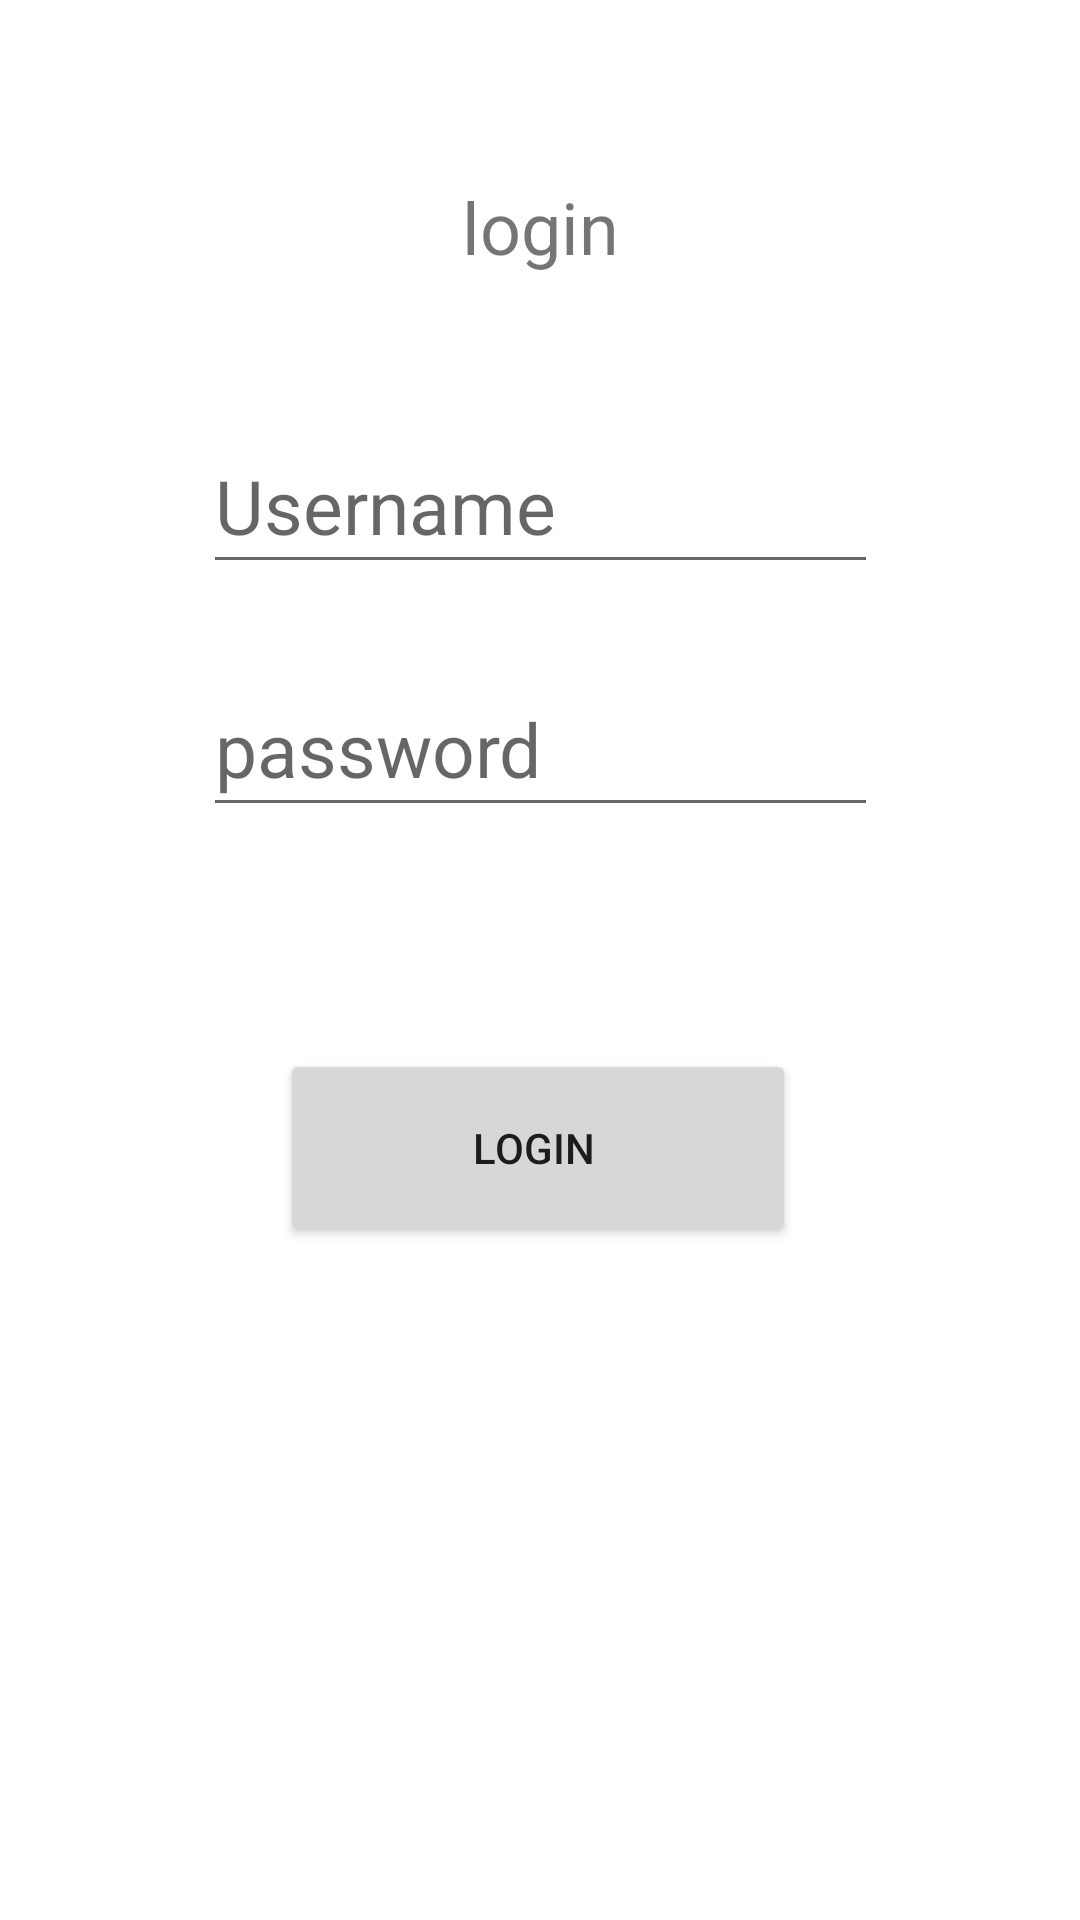

Write the Android layout XML for this screen, with the resource values it uses.
<!-- AndroidManifest.xml: application theme Theme.TestSQLite -->
<!-- res/layout/activity_login.xml -->
<?xml version="1.0" encoding="utf-8"?>
<androidx.constraintlayout.widget.ConstraintLayout xmlns:android="http://schemas.android.com/apk/res/android"
    xmlns:app="http://schemas.android.com/apk/res-auto"
    xmlns:tools="http://schemas.android.com/tools"
    android:layout_width="match_parent"
    android:layout_height="match_parent"
    tools:context=".login">

    <TextView
        android:id="@+id/textView"
        android:layout_width="131dp"
        android:layout_height="35dp"
        android:text="login"
        android:textAlignment="center"
        android:textSize="24sp"
        app:layout_constraintBottom_toBottomOf="parent"
        app:layout_constraintEnd_toEndOf="parent"
        app:layout_constraintStart_toStartOf="parent"
        app:layout_constraintTop_toTopOf="parent"
        app:layout_constraintVertical_bias="0.098" />

    <EditText
        android:id="@+id/name"
        android:layout_width="225dp"
        android:layout_height="55dp"
        android:hint="Username"
        android:textSize="25dp"
        app:layout_constraintBottom_toBottomOf="parent"
        app:layout_constraintEnd_toEndOf="parent"
        app:layout_constraintStart_toStartOf="parent"
        app:layout_constraintTop_toTopOf="parent"
        app:layout_constraintVertical_bias="0.239" />

    <EditText
        android:id="@+id/testpas"
        android:layout_width="225dp"
        android:layout_height="55dp"
        android:hint="password"
        android:textSize="25dp"
        app:layout_constraintBottom_toBottomOf="parent"
        app:layout_constraintEnd_toEndOf="parent"
        app:layout_constraintStart_toStartOf="parent"
        app:layout_constraintTop_toTopOf="parent"
        app:layout_constraintVertical_bias="0.377" />


    <Button
        android:id="@+id/btn3"
        android:layout_width="172dp"
        android:layout_height="66dp"
        android:text="login "
        app:layout_constraintBottom_toBottomOf="parent"
        app:layout_constraintEnd_toEndOf="parent"
        app:layout_constraintHorizontal_bias="0.497"
        app:layout_constraintStart_toStartOf="parent"
        app:layout_constraintTop_toTopOf="parent"
        app:layout_constraintVertical_bias="0.609" />

</androidx.constraintlayout.widget.ConstraintLayout>
<!-- resources referenced by this layout -->
<resources>
  <style name="Theme.TestSQLite" parent="Theme.MaterialComponents.DayNight.DarkActionBar">
          
          <item name="colorPrimary">@color/purple_500</item>
          <item name="colorPrimaryVariant">@color/purple_700</item>
          <item name="colorOnPrimary">@color/white</item>
          
          <item name="colorSecondary">@color/teal_200</item>
          <item name="colorSecondaryVariant">@color/teal_700</item>
          <item name="colorOnSecondary">@color/black</item>
          
          <item name="android:statusBarColor" tools:targetApi="l">?attr/colorPrimaryVariant</item>
          
      </style>
  <color name="purple_500">#FF6200EE</color>
  <color name="purple_700">#FF3700B3</color>
  <color name="white">#FFFFFFFF</color>
  <color name="teal_200">#FF03DAC5</color>
  <color name="teal_700">#FF018786</color>
  <color name="black">#FF000000</color>
</resources>
